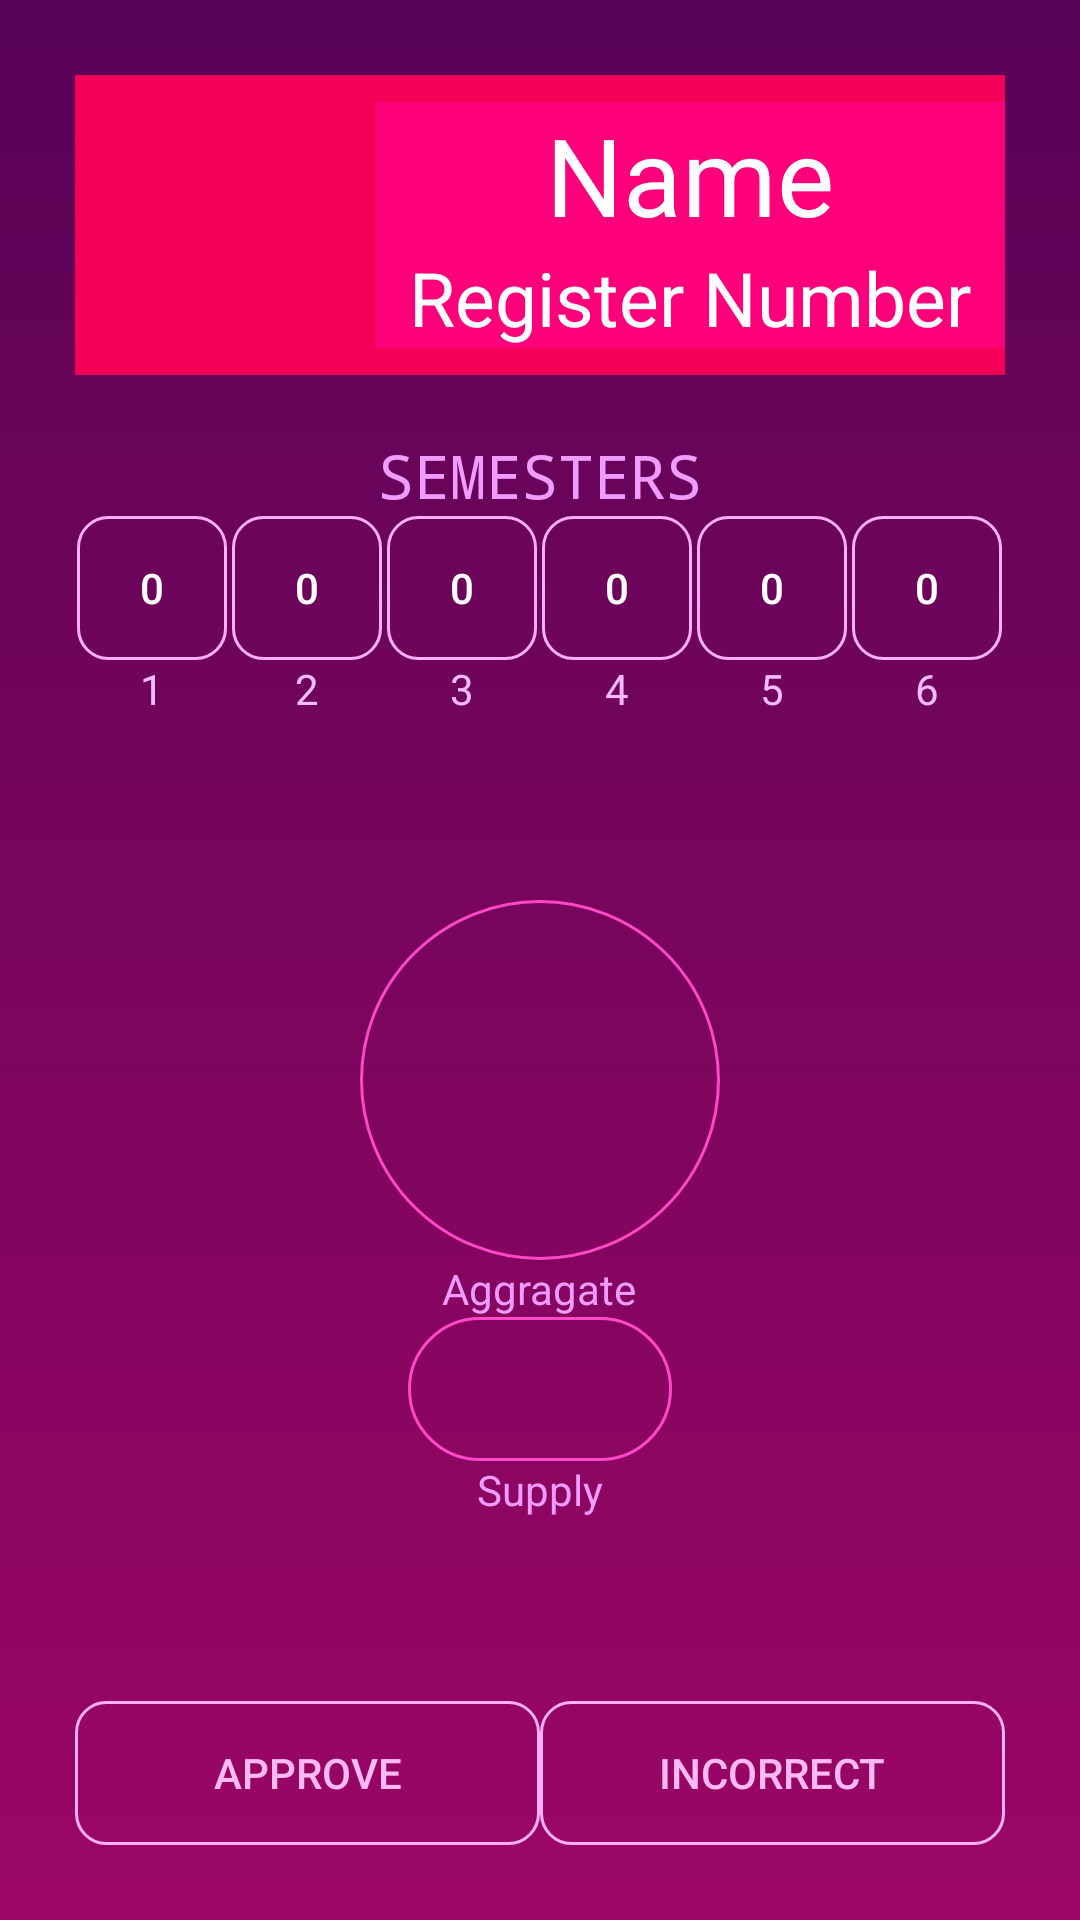

Android layout source for this screen:
<!-- AndroidManifest.xml: application theme MyMaterialTheme -->
<!-- res/layout/activity_student_cgp.xml -->
<?xml version="1.0" encoding="utf-8"?>
<LinearLayout xmlns:android="http://schemas.android.com/apk/res/android"
    xmlns:app="http://schemas.android.com/apk/res-auto"
    xmlns:tools="http://schemas.android.com/tools"
    android:layout_width="match_parent"
    android:layout_height="match_parent"
    android:orientation="vertical"
    android:gravity="center"
    android:layout_weight="1"
    android:background="@drawable/gradient"
    tools:context="com.example.premjith.polyassistant.StudentCGPA">
    <LinearLayout

        android:layout_width="match_parent"
        android:layout_height="match_parent"
        android:orientation="vertical"
        android:layout_margin="25dp">
    <LinearLayout
        android:background="@color/colorPrimary"
        android:gravity="center"
        android:orientation="horizontal"
        android:layout_width="match_parent"
        android:layout_height="wrap_content">
<ImageView
    android:layout_width="100dp"
    android:layout_height="100dp"
    android:id="@+id/imvprofile"
    android:src="@drawable/profile3"/>
        <LinearLayout
            android:background="@color/colorAccent"
            android:gravity="center"
            android:orientation="vertical"
            android:layout_width="match_parent"
            android:layout_height="wrap_content">

    <TextView
        android:layout_weight="1"
        android:layout_width="match_parent"
        android:layout_height="wrap_content"
        android:text="Name"
        android:textColor="#fff"
        android:id="@+id/tv_stud_name"
        android:gravity="center"
        android:textSize="36sp"
        />
    <TextView
        android:layout_weight="1"
        android:layout_width="match_parent"
        android:layout_height="wrap_content"
        android:text="Register Number"
        android:gravity="center"
        android:textColor="#fff"
        android:textSize="25sp"
        android:id="@+id/tv_stud_reg"
        />
        </LinearLayout>
    </LinearLayout>

    <LinearLayout
        android:layout_marginTop="20dp"
        android:layout_weight="0"
        android:layout_width="match_parent"
        android:layout_height="wrap_content"
        android:orientation="vertical">
        <TextView
            android:textSize="20sp"
            android:fontFamily="monospace"
            android:gravity="center"
            android:textColor="#f09cff"
            android:layout_width="match_parent"
            android:layout_height="wrap_content"
            android:text="SEMESTERS"/>
    <LinearLayout

        android:layout_weight="1"
        android:gravity="center"
        android:layout_width="match_parent"
        android:layout_height="wrap_content"
        android:orientation="horizontal">

        <LinearLayout
            android:gravity="center"
            android:layout_weight="1"
            android:orientation="vertical"
            android:layout_width="wrap_content"
            android:layout_height="wrap_content">
        <Button
            android:text="0"
            android:background="@drawable/roundbutton"
            android:layout_width="50dp"
            android:textColor="#fff"
            android:id="@+id/btn_display_sem1"
            android:layout_height="wrap_content" />
        <TextView
            android:layout_width="wrap_content"
            android:layout_height="wrap_content"
            android:text="1"
            android:textColor="#f3baff"/>
        </LinearLayout>
        <LinearLayout
            android:gravity="center"
            android:layout_weight="1"
            android:orientation="vertical"
            android:layout_width="wrap_content"
            android:layout_height="wrap_content">
            <Button
                android:text="0"
                android:id="@+id/btn_display_sem2"
                android:background="@drawable/roundbutton"
                android:layout_width="50dp"
                android:textColor="#fff"
                android:layout_height="wrap_content" />
            <TextView
                android:textColor="#f3baff"
                android:layout_width="wrap_content"
                android:layout_height="wrap_content"
                android:text="2"/>
        </LinearLayout>
        <LinearLayout
            android:gravity="center"
            android:layout_weight="1"
            android:orientation="vertical"
            android:layout_width="wrap_content"
            android:layout_height="wrap_content">
            <Button
                android:text="0"
                android:id="@+id/btn_display_sem3"
                android:background="@drawable/roundbutton"
                android:layout_width="50dp"
                android:textColor="#fff"
                android:layout_height="wrap_content" />
            <TextView
                android:textColor="#f3baff"
                android:layout_width="wrap_content"
                android:layout_height="wrap_content"
                android:text="3"/>
        </LinearLayout><LinearLayout
        android:gravity="center"
        android:layout_weight="1"
        android:orientation="vertical"
        android:layout_width="wrap_content"
        android:layout_height="wrap_content">
        <Button
            android:id="@+id/btn_display_sem4"
            android:text="0"
            android:background="@drawable/roundbutton"
            android:layout_width="50dp"
            android:textColor="#fff"
            android:layout_height="wrap_content" />
        <TextView
            android:textColor="#f3baff"
            android:layout_width="wrap_content"
            android:layout_height="wrap_content"
            android:text="4"/>
    </LinearLayout><LinearLayout
        android:gravity="center"
        android:layout_weight="1"
        android:orientation="vertical"
        android:layout_width="wrap_content"
        android:layout_height="wrap_content">
        <Button
            android:text="0"
            android:id="@+id/btn_display_sem5"
            android:background="@drawable/roundbutton"
            android:layout_width="50dp"
            android:textColor="#fff"
            android:layout_height="wrap_content" />
        <TextView
            android:layout_width="wrap_content"
            android:layout_height="wrap_content"
            android:textColor="#f3baff"
            android:text="5"/>
    </LinearLayout>
        <LinearLayout
            android:layout_weight="1"
            android:gravity="center"
            android:orientation="vertical"
            android:layout_width="wrap_content"
            android:layout_height="wrap_content">
            <Button
                android:text="0"
                android:id="@+id/btn_display_sem6"
                android:background="@drawable/roundbutton"
                android:layout_width="50dp"
                android:textColor="#fff"
                android:layout_height="wrap_content" />
            <TextView
                android:textColor="#f3baff"
                android:layout_width="wrap_content"
                android:layout_height="wrap_content"
                android:text="6"/>
        </LinearLayout>
    </LinearLayout>
    </LinearLayout>
    <LinearLayout
        android:layout_weight="1.5"
        android:orientation="vertical"
        android:gravity="center"
        android:layout_width="match_parent"
        android:layout_height="wrap_content">
        <Button
            android:layout_width="120sp"
            android:layout_height="120sp"
            android:textSize="28sp"
            android:id="@+id/btn_agg_big"
            android:textColor="#fff"
            android:fontFamily="monospace"
            android:textStyle="bold"
            android:background="@drawable/circle"/>
        <TextView
            android:textColor="#f09cff"
            android:layout_width="wrap_content"
            android:layout_height="wrap_content"
            android:text="Aggragate"/>
        <Button
            android:textColor="#ffbaf6"
            android:layout_width="wrap_content"
            android:layout_height="wrap_content"
            android:textSize="20sp"
            android:id="@+id/btn_supply_cgpa"
            android:background="@drawable/circle"/>
        <TextView
            android:textColor="#f09cff"
            android:layout_width="wrap_content"
            android:layout_height="wrap_content"
            android:text="Supply"/>

    </LinearLayout>
    <LinearLayout
        android:layout_width="match_parent"
        android:layout_height="wrap_content"
        android:orientation="horizontal">
    <Button
        android:layout_weight="1"
        android:layout_width="match_parent"
        android:layout_height="wrap_content"
        android:text="Approve"
        android:textColor="#ffbaf6"
        android:background="@drawable/bg_button_green"
        android:id="@+id/btn_approve"
        />

    <Button
        android:shadowColor="@color/colorPrimaryDark"
        android:layout_weight="1"
        android:layout_width="match_parent"
        android:layout_height="wrap_content"
        android:text="Incorrect"
        android:textColor="#ffbaf6"
        android:background="@drawable/bg_button"
        android:id="@+id/btn_invalid"
        />
    </LinearLayout>
</LinearLayout>
</LinearLayout>
<!-- resources referenced by this layout -->
<resources>
  <color name="colorAccent">#ff007b</color>
  <color name="colorPrimary">#F50057</color>
  <color name="colorPrimaryDark">#C51162</color>
  <!-- drawable bg_button (drawable) -->
  <?xml version="1.0" encoding="UTF-8"?>
  <selector xmlns:android="http://schemas.android.com/apk/res/android">
      <item android:state_pressed="true" >
          <shape>
              <solid
                  android:color="@color/colorAccent" />
              <stroke
                  android:width="2dp"
                  android:color="@color/colorPrimary" />
              <corners
                  android:radius="7dp" />
              <padding
                  android:left="10dp"
                  android:top="10dp"
                  android:right="10dp"
                  android:bottom="10dp" />
          </shape>
      </item>
      <item>
          <shape android:shape="rectangle">
  
              <stroke android:color="#ffaef8" android:width="1dp" />
              
              <corners android:radius="10dp" />
          </shape>
      </item>
  </selector>
  <!-- drawable bg_button_green (drawable-hdpi) -->
  <?xml version="1.0" encoding="UTF-8"?>
  <selector xmlns:android="http://schemas.android.com/apk/res/android">
      <item android:state_pressed="true" >
          <shape>
              <solid
                  android:color="#4af2b2" />
              <stroke
                  android:width="2dp"
                  android:color="@color/colorPrimary" />
              <corners
                  android:radius="7dp" />
              <padding
                  android:left="10dp"
                  android:top="10dp"
                  android:right="10dp"
                  android:bottom="10dp" />
          </shape>
      </item>
      <item>
          <shape android:shape="rectangle">
  
              <stroke android:color="#ffaef8" android:width="1dp" />
              
              <corners android:radius="10dp" />
          </shape>
      </item>
  </selector>
  <!-- drawable circle (drawable-mdpi) -->
  <?xml version="1.0" encoding="utf-8"?>
  <selector xmlns:android="http://schemas.android.com/apk/res/android">
  
      <item>
          <shape android:shape="rectangle">
  
              <stroke android:color="#ff48c5" android:width="1dp" />
              
              <corners android:radius="100dp" />
          </shape>
      </item>
  </selector>
  <!-- drawable gradient (drawable) -->
  <?xml version="1.0" encoding="utf-8"?>
  <selector xmlns:android="http://schemas.android.com/apk/res/android">
      <item>
          <shape>
              <gradient
                  android:startColor="#9c0665"
                  android:endColor="#580356"
                  android:angle="90"
  
                  />
          </shape>
  
      </item>
  </selector>
  <!-- drawable roundbutton (drawable-mdpi) -->
  <?xml version="1.0" encoding="utf-8"?>
  <selector xmlns:android="http://schemas.android.com/apk/res/android">
  
  
      <item>
          <shape android:shape="rectangle">
  
              <stroke android:color="#ffaef8" android:width="1dp" />
              
              <corners android:radius="10dp" />
          </shape>
      </item>
  
  
  
  
  </selector>
  <style name="MyMaterialTheme" parent="MyMaterialTheme.Base">
  
          </style>
  <style name="MyMaterialTheme.Base" parent="Theme.AppCompat.Light.DarkActionBar">
              <item name="windowNoTitle">true</item>
              <item name="windowActionBar">false</item>
              <item name="colorPrimary">@color/colorPrimary</item>
              <item name="colorPrimaryDark">@color/colorPrimaryDark</item>
              <item name="colorAccent">@color/colorAccent</item>
          </style>
</resources>
